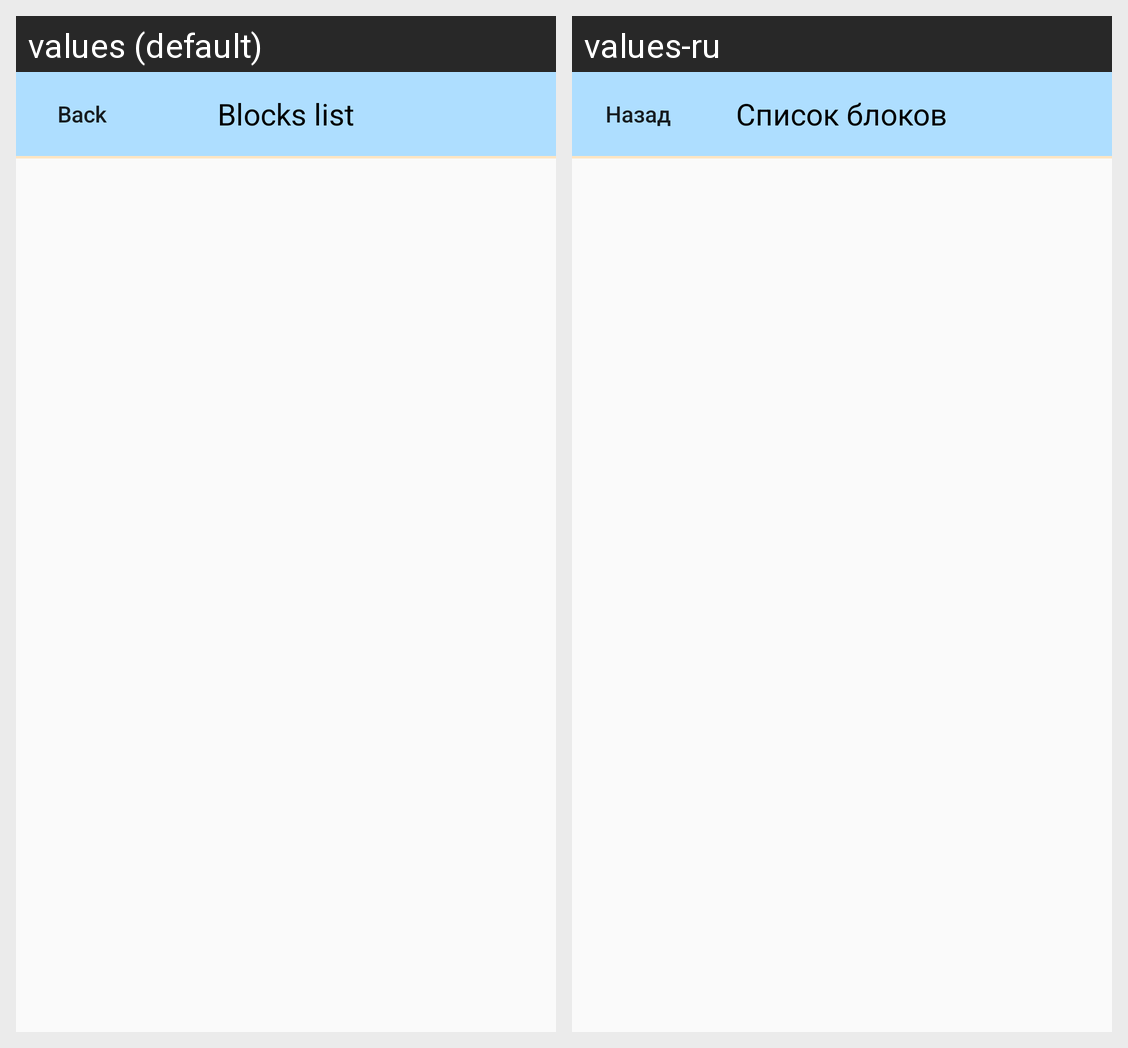

For this localized Android screen grid, give each drawn string resource with its value in every locale shown.
Android screen res/layout/activity_blocks_list_view.xml rendered under 2 locales, left to right: values (default), values-ru. Device: Nexus 5 (rendered at 1080×1920; each locale shown at half size, 540×960, under a caption strip naming it); theme AppTheme.
Strings drawn on this screen, with the default value and each locale's value (text and hints the layout hard-codes, and strings that could not be matched under every locale, appear in the picture but are not listed):

back_btn
  values: Back
  values-ru: Назад

blocks_list
  values: Blocks list
  values-ru: Список блоков
